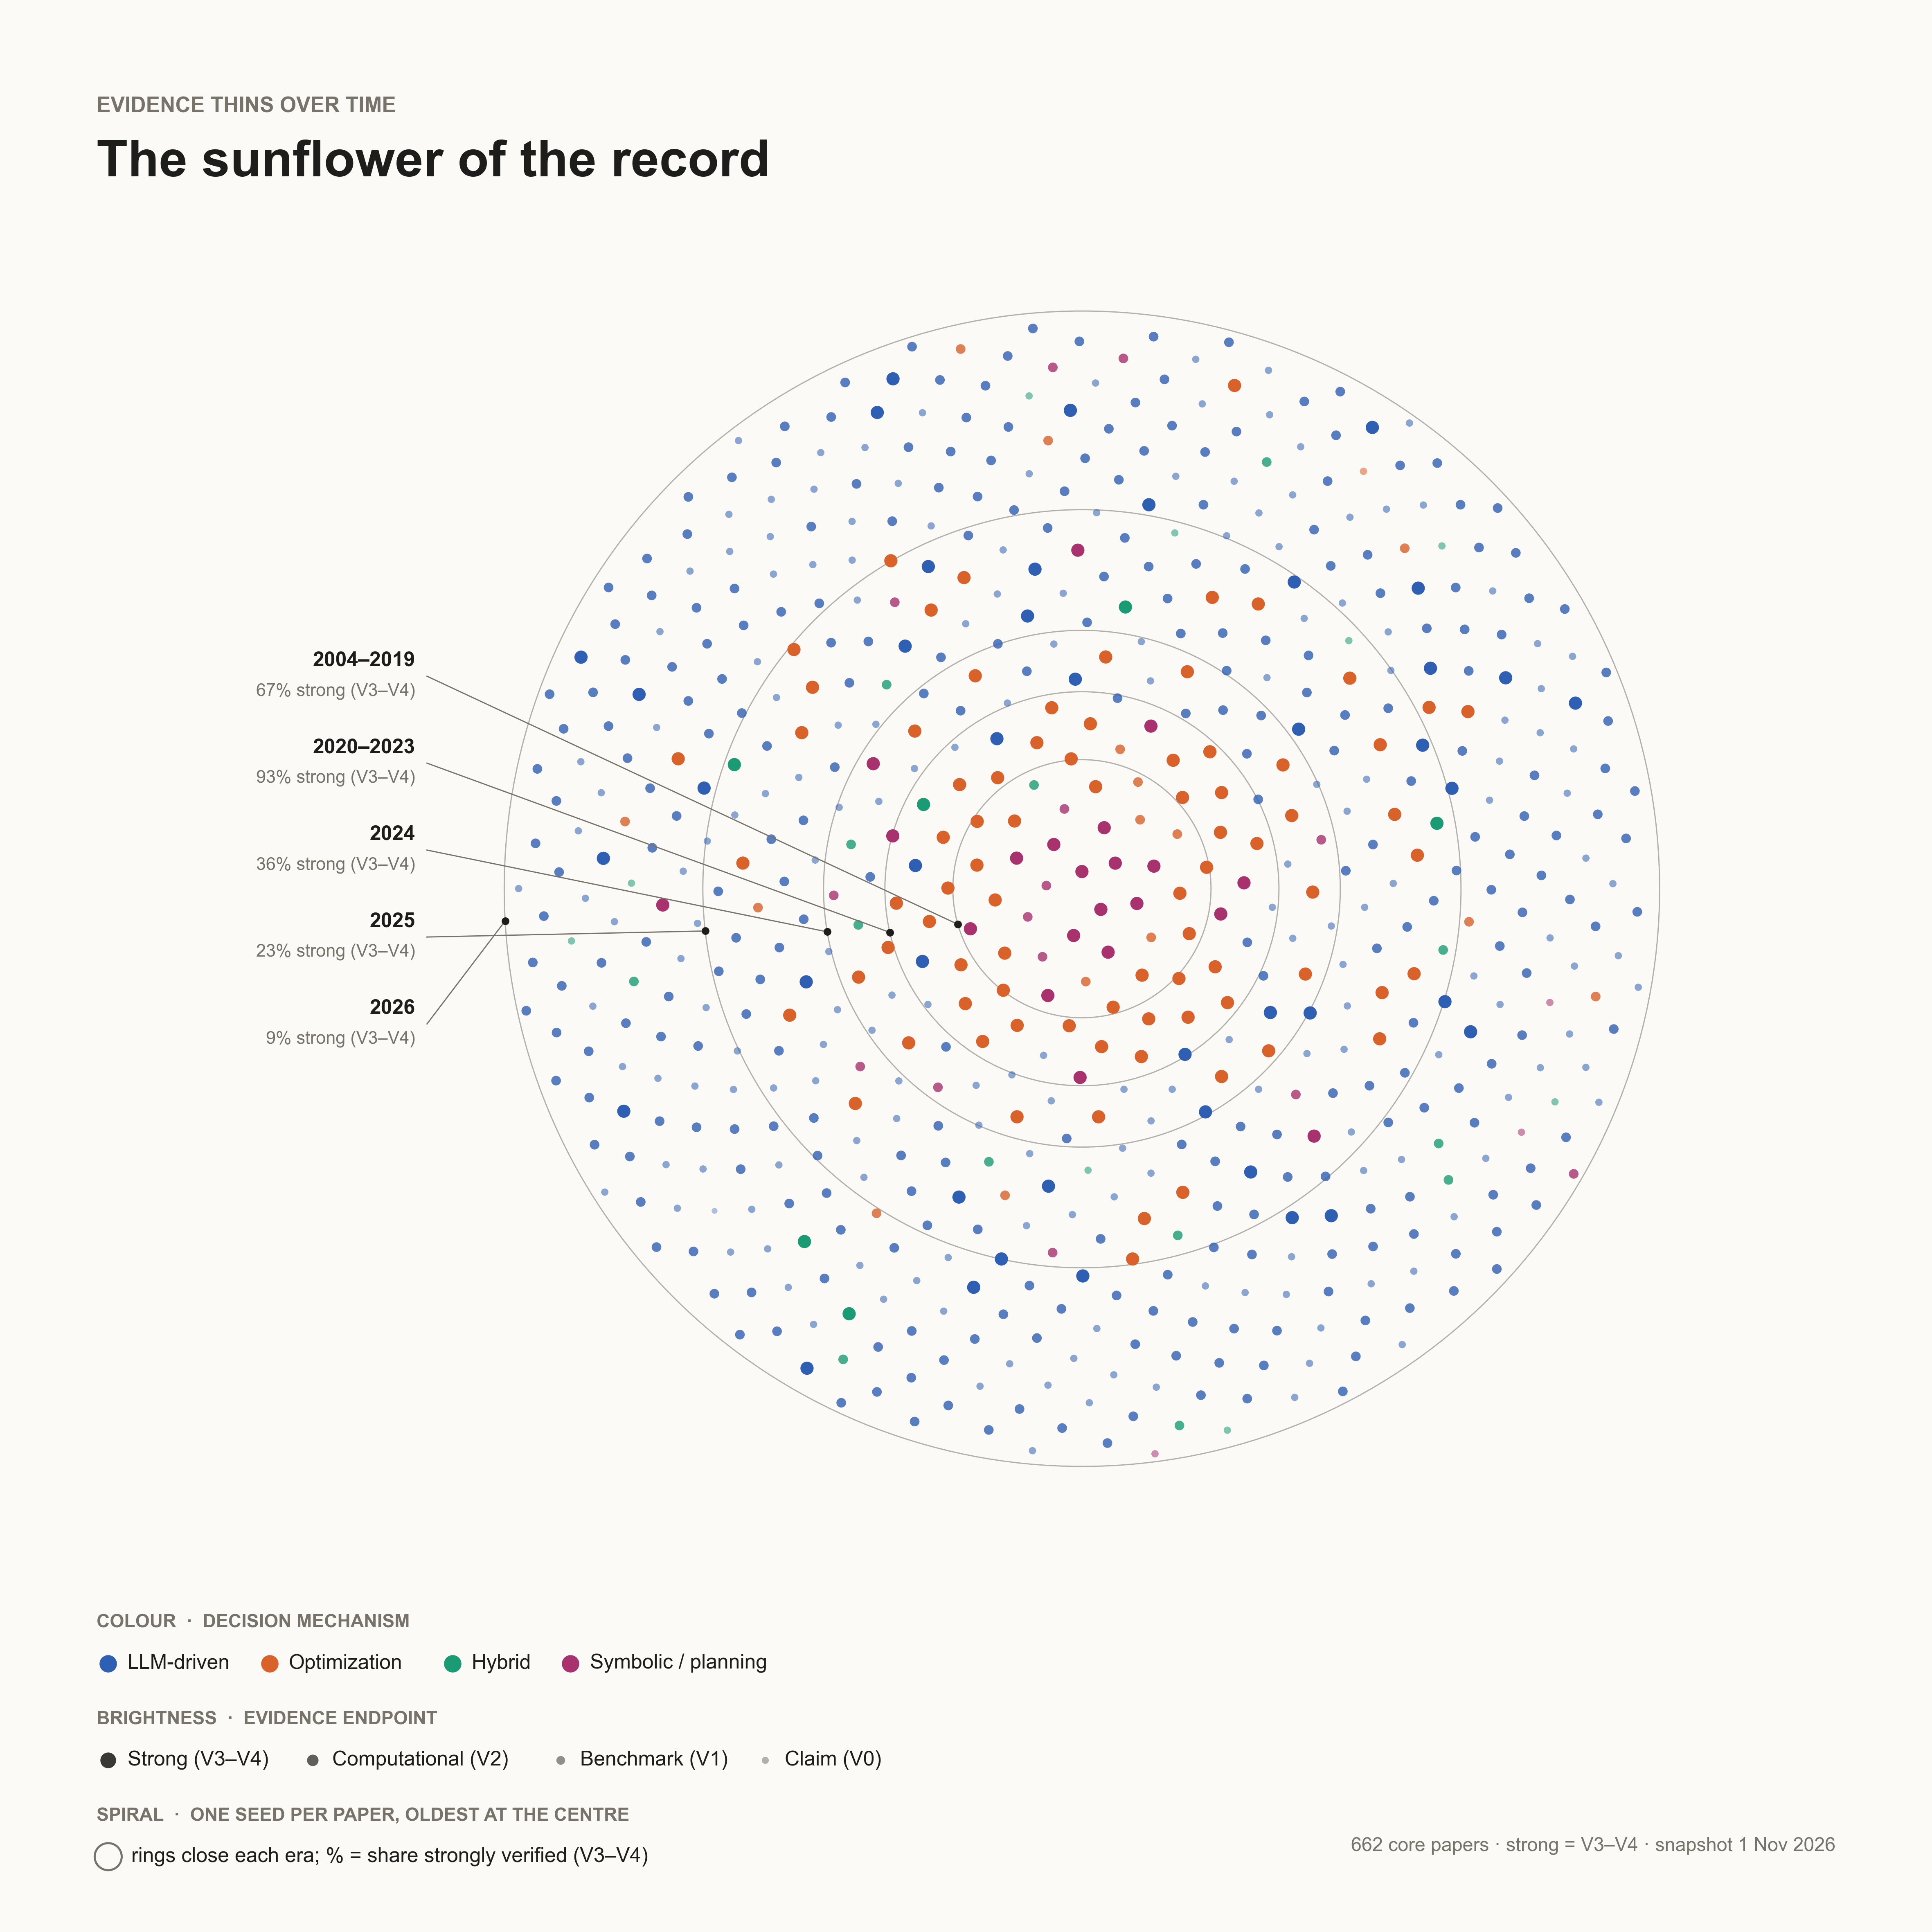

Recreate this plot in Python.
"""Cover · The sunflower of the record (claim: evidence thins over time).
642 papers in golden-angle phyllotaxis, oldest at the centre; colour = mechanism, brightness = evidence."""
import math, collections as C
from matplotlib.patches import Circle
import style as S, proxies as X, cover as V

ERAS = ["2004–2019", "2020–2023", "2024", "2025", "2026"]
GA = 137.50776


def main():
    cards = S.papercards(); px = X.load()
    ps = sorted([c for c in cards if px[c["paper_id"]][0] is not None],
                key=lambda c: (ERAS.index(c["era"]), c["year"], c["paper_id"]))
    fig, ax = V.canvas()
    cx, cy, R = V.CX + 8, V.CY, V.RMAX
    k = R / math.sqrt(len(ps))
    xs, ys, cols, tiers = [], [], [], []
    for i, c in enumerate(ps):
        r = k * math.sqrt(i + 0.6)
        x, y = V.polar(cx, cy, 90 - i * GA, r)
        xs.append(x); ys.append(y); cols.append(V.MECH[c["mechanism"]]); tiers.append(px[c["paper_id"]][0])
    V.marks(ax, xs, ys, cols, tiers, scale=1.05)
    cum = 0
    for j, e in enumerate(ERAS):
        sub = [c for c in ps if c["era"] == e]
        cum += len(sub)
        r = k * math.sqrt(cum)
        ax.add_patch(Circle((cx, cy), r + k * 0.35, fc="none", ec=V.DIM, lw=0.35, alpha=0.55, zorder=2))
        share = 100 * sum(px[c["paper_id"]][0] == 3 for c in sub) / len(sub)
        # every era labelled the same way: leader from its ring to a column at left
        x0, y0 = V.polar(cx, cy, 196 - j * 3.2, r + k * 0.35)
        x1, y1 = cx - R - 10, cy + 22 - j * 9
        ax.plot([x0, x1 + 1.2], [y0, y1], color=V.DIM, lw=0.35, zorder=30)
        ax.scatter([x0], [y0], s=(0.8 * S.PT) ** 2, c=V.TXT, lw=0, zorder=31)
        ax.text(x1, y1 + 1.6, e, fontsize=6.0, color=V.TXT, ha="right", va="center", fontweight="bold", zorder=31)
        ax.text(x1, y1 - 1.6, f"{share:.0f}% strong (V3–V4)", fontsize=5.2, color=V.DIM, ha="right", va="center",
                zorder=31)
    V.title(ax, "Evidence thins over time", "The sunflower of the record")
    ring = lambda a, x, y: a.add_patch(Circle((x, y), 1.4, fc="none", ec=V.DIM, lw=0.6))
    V.legend(ax, extra=("Spiral  ·  one seed per paper, oldest at the centre",
                        [(ring, "rings close each era; % = share strongly verified (V3–V4)")]))
    V.footer(ax, "662 core papers · strong = V3–V4 · snapshot 1 Nov 2026")
    V.save(fig, "cover_sunflower")


if __name__ == "__main__":
    main()
